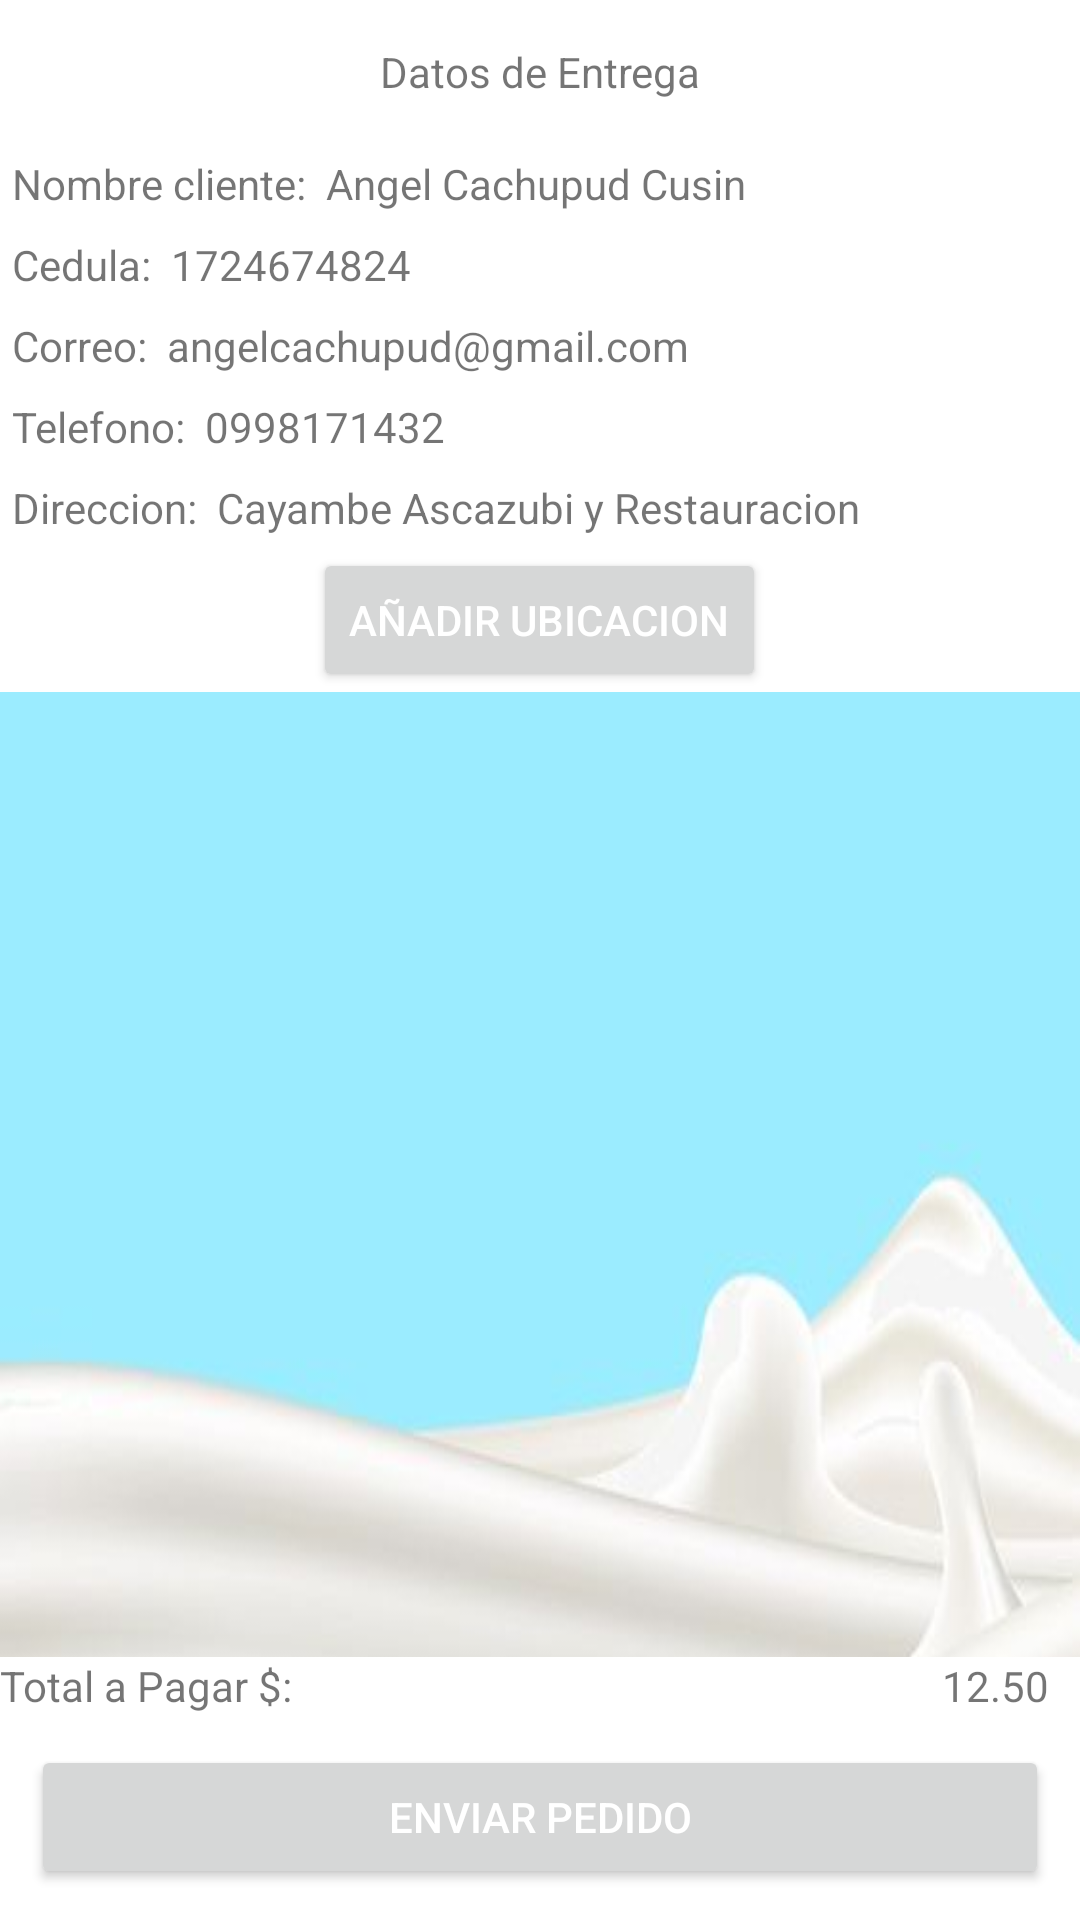

Here is an Android app screen rendered from its layout file. Give the layout XML and the strings, colors and styles it references.
<!-- AndroidManifest.xml: application theme Theme.Milkysoft.NoActionBar -->
<!-- res/layout/fragment_fragmentdetallespedido.xml -->
<?xml version="1.0" encoding="utf-8"?>
<FrameLayout xmlns:android="http://schemas.android.com/apk/res/android"
    xmlns:tools="http://schemas.android.com/tools"
    android:layout_width="match_parent"
    android:layout_height="match_parent"
    xmlns:map="http://schemas.android.com/apk/res-auto"
    tools:context=".listaProductos"
    android:id="@+id/layoutDetalles"
    android:background="@drawable/fondogeneralproductos">
    <LinearLayout
        android:layout_width="150pt"
        android:textAlignment="center"
        android:layout_marginHorizontal="10pt"
        android:background="@drawable/button_rounded"
        android:layout_height="wrap_content"
        android:visibility="gone"
        android:layout_marginTop="20pt">

    </LinearLayout>
    <LinearLayout
        android:layout_width="match_parent"
        android:layout_height="wrap_content"
        android:background="@color/white"
        android:orientation="vertical">
        <TextView
            android:layout_width="match_parent"
            android:layout_height="wrap_content"
            android:layout_margin="5pt"
            android:padding="2pt"
            android:text="Datos de Entrega"
            android:textAlignment="center"/>
        <LinearLayout
            android:layout_width="match_parent"
            android:layout_height="wrap_content"
            android:orientation="horizontal"
            android:layout_margin="2pt"
            >
            <TextView
                android:layout_width="wrap_content"
                android:layout_height="wrap_content"
                android:text="Nombre cliente:  "/>
            <TextView
                android:id="@+id/tvNombreEntrega"
                android:layout_width="wrap_content"
                android:layout_height="wrap_content"
                android:text="Angel Cachupud Cusin"/>
        </LinearLayout>
        <LinearLayout
            android:layout_width="match_parent"
            android:layout_height="wrap_content"
            android:orientation="horizontal"
            android:layout_margin="2pt"
            >
            <TextView
                android:layout_width="wrap_content"
                android:layout_height="wrap_content"
                android:text="Cedula:  "/>
            <TextView
                android:id="@+id/tvCedulaEntrega"
                android:layout_width="wrap_content"
                android:layout_height="wrap_content"
                android:text="1724674824"/>
        </LinearLayout>
        <LinearLayout
        android:layout_width="match_parent"
        android:layout_height="wrap_content"
        android:orientation="horizontal"
            android:layout_margin="2pt"
        >
        <TextView
            android:layout_width="wrap_content"
            android:layout_height="wrap_content"
            android:text="Correo:  "/>
        <TextView
            android:id="@+id/tvCorreoEntrega"
            android:layout_width="wrap_content"
            android:layout_height="wrap_content"
            android:text="angelcachupud@gmail.com"/>
    </LinearLayout>
        <LinearLayout
            android:layout_width="match_parent"
            android:layout_height="wrap_content"
            android:orientation="horizontal"
            android:layout_margin="2pt"
            >
            <TextView
                android:layout_width="wrap_content"
                android:layout_height="wrap_content"
                android:text="Telefono:  "/>
            <TextView
                android:id="@+id/tvTelefonoEntrega"
                android:layout_width="wrap_content"
                android:layout_height="wrap_content"
                android:text="0998171432"/>
        </LinearLayout>
        <LinearLayout
            android:layout_width="match_parent"
            android:layout_height="wrap_content"
            android:orientation="horizontal"
            android:layout_margin="2pt"
            >
            <TextView
                android:layout_width="wrap_content"
                android:layout_height="wrap_content"
                android:text="Direccion:  "/>
            <TextView
                android:id="@+id/tvDireccionEntrega"
                android:layout_width="wrap_content"
                android:layout_height="wrap_content"
                android:text="Cayambe Ascazubi y Restauracion "/>
            <TextView
                android:id="@+id/tvLatitudEntrega"
                android:layout_width="wrap_content"
                android:visibility="gone"
                android:layout_height="wrap_content"
                />

            <TextView
                android:id="@+id/tvLongitudEntrega"
                android:layout_width="wrap_content"
                android:layout_height="wrap_content"
                android:visibility="gone"
                />



        </LinearLayout>
        <Button
            android:id="@+id/btnUbicacionEntrega"
            android:layout_width="wrap_content"
            android:layout_height="wrap_content"
            android:textColor="@color/white"
            android:layout_gravity="center_horizontal"
            android:drawableRight="@drawable/location32x32"
            android:text="Añadir Ubicacion"/>

        <LinearLayout
            android:id="@+id/layoutMapa"
            android:layout_width="match_parent"
            android:layout_height="100pt"
            android:visibility="gone"
            android:orientation="vertical">

          <EditText
              android:id="@+id/txtLatitudmy"
              android:layout_width="match_parent"
              android:layout_height="wrap_content"/>
            <EditText
                android:id="@+id/txtLongitudmy"
                android:layout_width="match_parent"
                android:layout_height="wrap_content"/>
            <com.google.android.gms.maps.MapView

                android:id="@+id/map"
                android:layout_width="match_parent"
                android:layout_height="50pt"
                android:name="com.google.android.gms.maps.SupportMapFragment"
                map:cameraZoom="10"
                map:uiRotateGestures="true"
                map:uiZoomControls="true"/>
        </LinearLayout>
    </LinearLayout>

    <LinearLayout
        android:layout_width="match_parent"
        android:layout_height="wrap_content"
        android:layout_marginTop="110pt"
        android:layout_marginBottom="10pt"
        android:orientation="vertical"
        ><TextView
        android:visibility="gone"
        android:layout_width="match_parent"
        android:layout_height="wrap_content"
        android:text="Codigo pedido"

        android:textAlignment="center"
        android:textSize="10pt"

        android:textStyle="italic|bold"/>
        <androidx.recyclerview.widget.RecyclerView
            android:id="@+id/rvItemsPedidos"
            android:layout_width="match_parent"
            android:layout_height="match_parent"
            android:paddingHorizontal="5pt"
            android:layout_marginBottom="30pt"
            android:paddingTop="2pt"/>
    </LinearLayout>
    <LinearLayout
        android:layout_width="match_parent"
        android:layout_height="wrap_content"
        android:layout_gravity="bottom"
        android:layout_marginTop="10pt"
        android:background="@color/white"
        android:orientation="vertical">
        <LinearLayout
            android:layout_width="match_parent"
            android:layout_height="wrap_content"
            android:orientation="horizontal"
            android:background="@color/white">
            <TextView
                android:layout_width="wrap_content"
                android:layout_height="wrap_content"
                android:text="Total a Pagar $:  "/>
            <TextView
                android:id="@+id/tvTotalPagar"
                android:layout_width="match_parent"
                android:layout_height="wrap_content"
                android:text="12.50"
                android:layout_marginEnd="5pt"
                android:textAlignment="viewEnd"/>

        </LinearLayout>
        <Button
            android:id="@+id/btnEnviarPedido"
            android:layout_width="match_parent"
            android:layout_height="wrap_content"
            android:layout_margin="5pt"
           android:textColor="@color/white"
            android:paddingHorizontal="30pt"
            android:text="Enviar Pedido"/>

    </LinearLayout>



</FrameLayout>
<!-- resources referenced by this layout -->
<resources>
  <!-- drawable fondogeneralproductos: jpg bitmap (drawable, 8274 bytes) -->
  <style name="Theme.Milkysoft.NoActionBar">
          <item name="windowActionBar">false</item>
          <item name="windowNoTitle">true</item>
      </style>
  <!-- not gathered from this repository: default colours our renderer supplied (Android Studio template values) -->
  <color name="white">#FFFFFFFF</color>
</resources>
